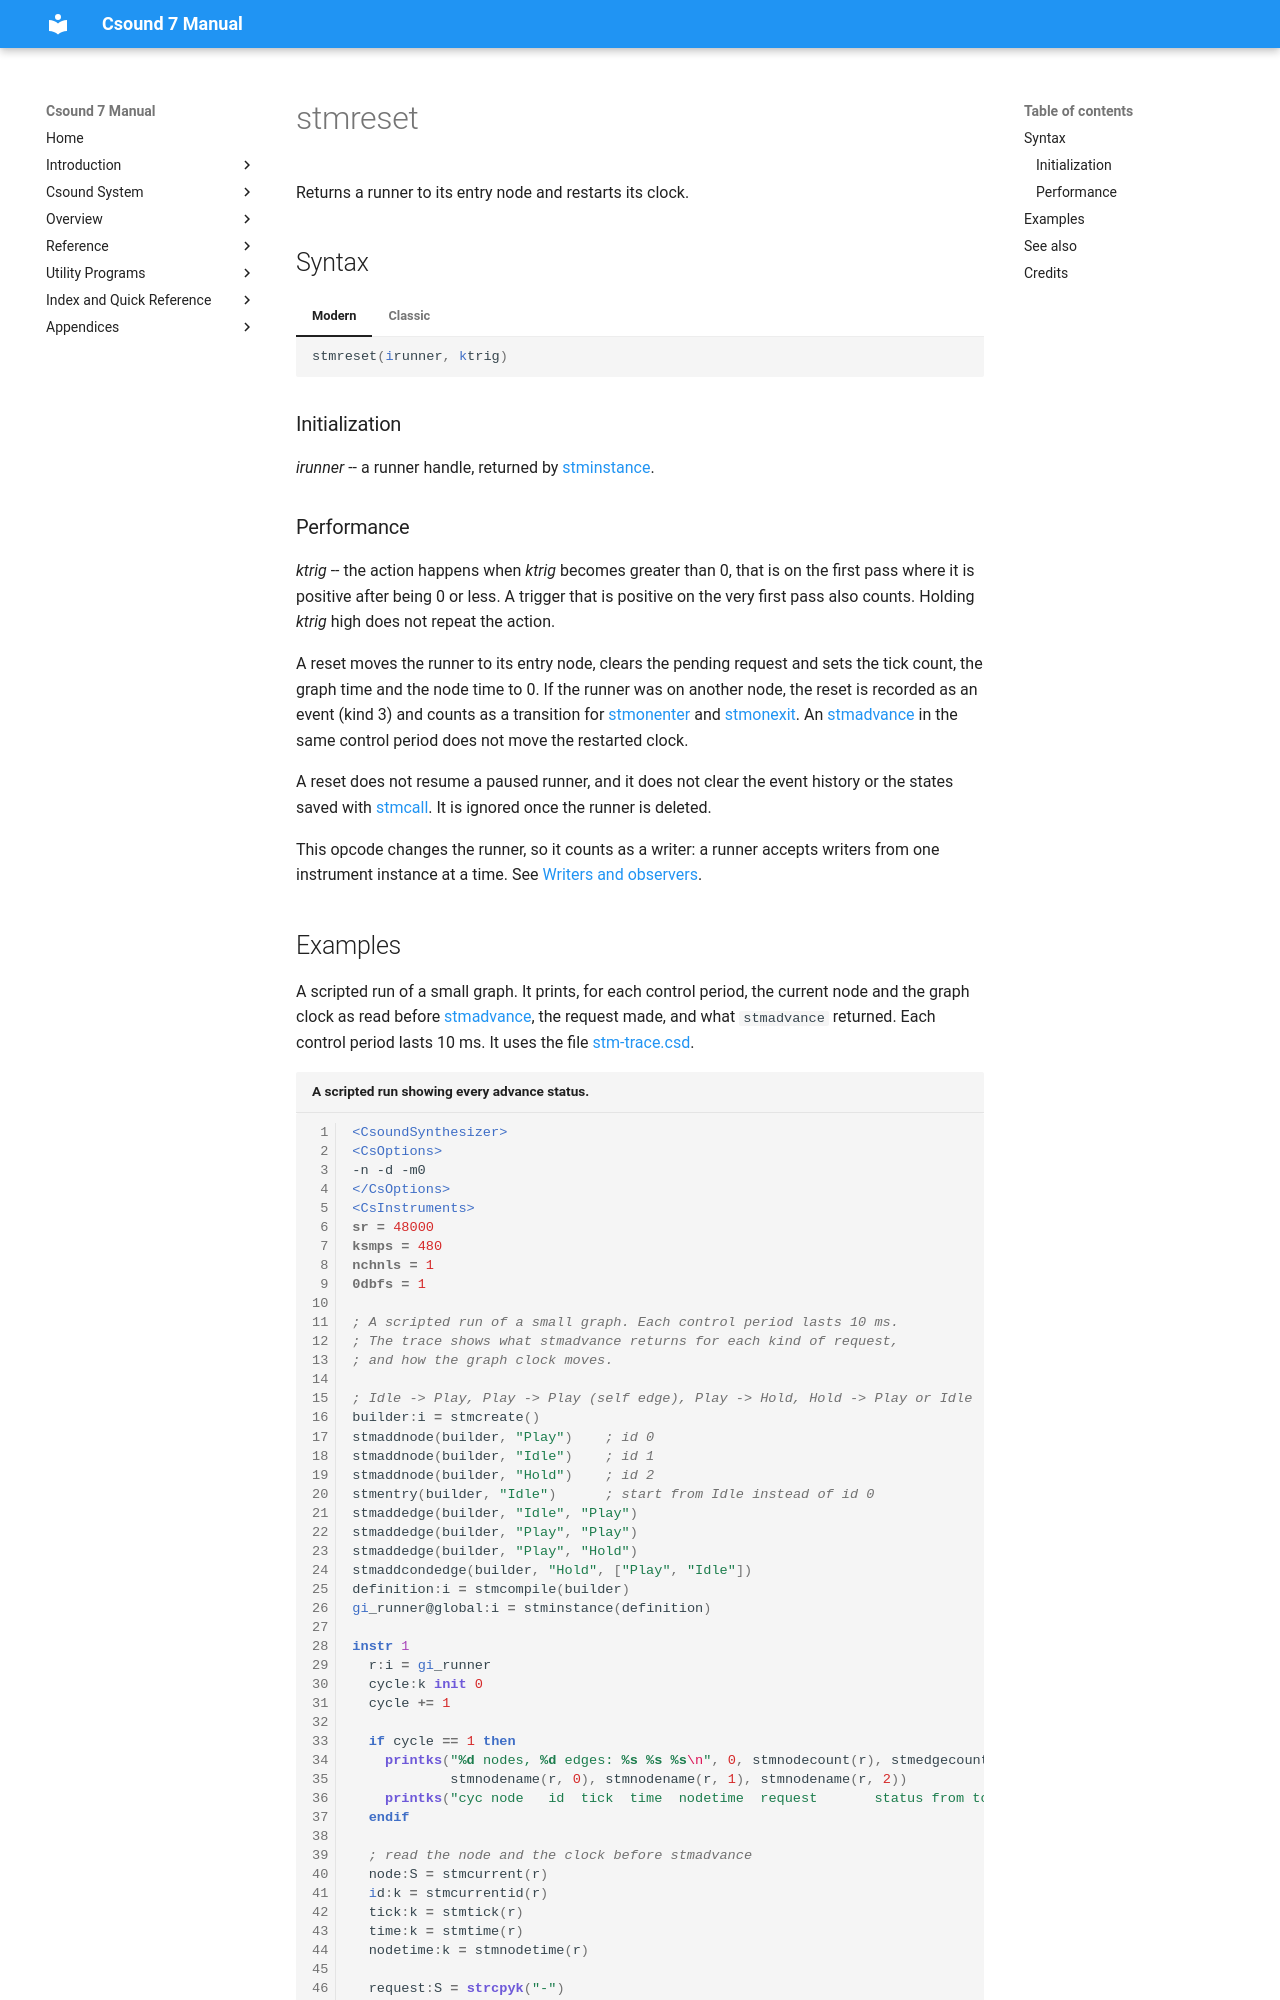

repository: csound/manual · page: opcodes/stmreset/index.html · generator: mkdocs

<!--
id:stmreset
category:Instrument Control:State Machine Graphs
-->
# stmreset

Returns a runner to its entry node and restarts its clock.

## Syntax

=== "Modern"
    ``` csound-orc
    stmreset(irunner, ktrig)
    ```

=== "Classic"
    ``` csound-orc
    stmreset irunner, ktrig
    ```

### Initialization

_irunner_ -- a runner handle, returned by [stminstance](stminstance.md).
